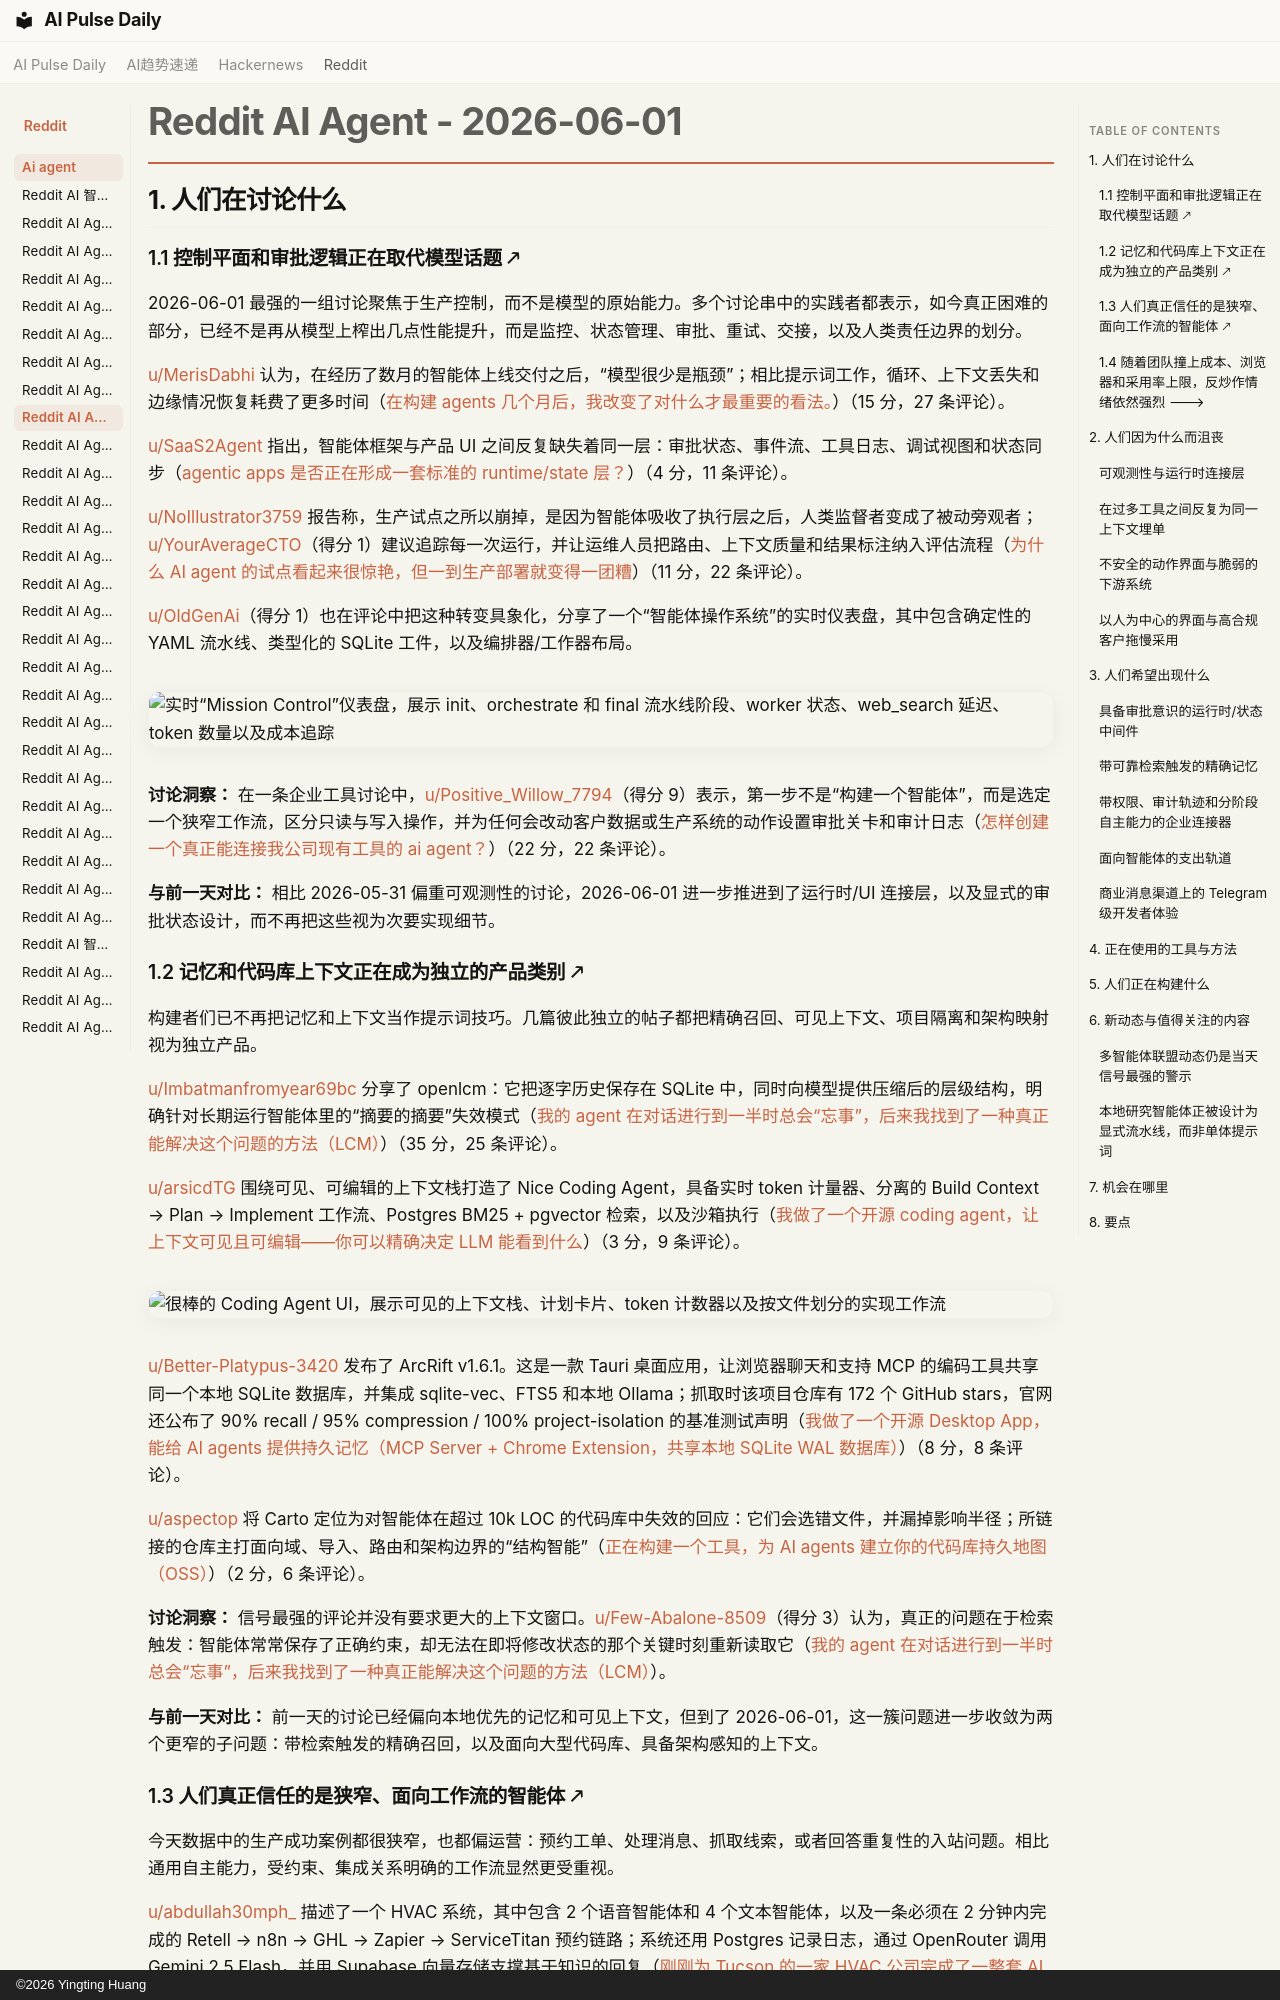

repository: vibewatch/vibewatch.github.io · page: reddit/ai-agent/2026-06-01.zh/index.html · generator: mkdocs · copyright: ©2026 Yingting Huang

# Reddit AI Agent - 2026-06-01

## 1. 人们在讨论什么

### 1.1 控制平面和审批逻辑正在取代模型话题 🡕

2026-06-01 最强的一组讨论聚焦于生产控制，而不是模型的原始能力。多个讨论串中的实践者都表示，如今真正困难的部分，已经不是再从模型上榨出几点性能提升，而是监控、状态管理、审批、重试、交接，以及人类责任边界的划分。

[u/MerisDabhi](https://www.reddit.com/user/MerisDabhi) 认为，在经历了数月的智能体上线交付之后，“模型很少是瓶颈”；相比提示词工作，循环、上下文丢失和边缘情况恢复耗费了更多时间（[在构建 agents 几个月后，我改变了对什么才最重要的看法。](https://www.reddit.com/r/AI_Agents/comments/1tslmcs/after_months_of_building_agents_ive_changed_my/)）（15 分，27 条评论）。

[u/SaaS2Agent](https://www.reddit.com/user/SaaS2Agent) 指出，智能体框架与产品 UI 之间反复缺失着同一层：审批状态、事件流、工具日志、调试视图和状态同步（[agentic apps 是否正在形成一套标准的 runtime/state 层？](https://www.reddit.com/r/aiagents/comments/1ttdquc/is_there_a_standard_runtimestate_layer_emerging/)）（4 分，11 条评论）。

[u/NoIllustrator3759](https://www.reddit.com/user/NoIllustrator3759) 报告称，生产试点之所以崩掉，是因为智能体吸收了执行层之后，人类监督者变成了被动旁观者；[u/YourAverageCTO](https://www.reddit.com/user/YourAverageCTO)（得分 1）建议追踪每一次运行，并让运维人员把路由、上下文质量和结果标注纳入评估流程（[为什么 AI agent 的试点看起来很惊艳，但一到生产部署就变得一团糟](https://www.reddit.com/r/AI_Agents/comments/1tt7b28/why_ai_agent_pilots_feel_amazing_but_production/)）（11 分，22 条评论）。

[u/OldGenAi](https://www.reddit.com/user/OldGenAi)（得分 1）也在评论中把这种转变具象化，分享了一个“智能体操作系统”的实时仪表盘，其中包含确定性的 YAML 流水线、类型化的 SQLite 工件，以及编排器/工作器布局。

![实时“Mission Control”仪表盘，展示 init、orchestrate 和 final 流水线阶段、worker 状态、web_search 延迟、token 数量以及成本追踪](https://preview.redd.it/6lb18crgoh4h1.png?width=2560&format=png&auto=webp&s=61450241675b786316d613695a101dda4bcd8ea3)

**讨论洞察：** 在一条企业工具讨论中，[u/Positive_Willow_7794](https://www.reddit.com/user/Positive_Willow_7794)（得分 9）表示，第一步不是“构建一个智能体”，而是选定一个狭窄工作流，区分只读与写入操作，并为任何会改动客户数据或生产系统的动作设置审批关卡和审计日志（[怎样创建一个真正能连接我公司现有工具的 ai agent？](https://www.reddit.com/r/AI_Agents/comments/1ttey3q/how_to_create_an_ai_agent_that_actually_connects/)）（22 分，22 条评论）。

**与前一天对比：** 相比 2026-05-31 偏重可观测性的讨论，2026-06-01 进一步推进到了运行时/UI 连接层，以及显式的审批状态设计，而不再把这些视为次要实现细节。

### 1.2 记忆和代码库上下文正在成为独立的产品类别 🡕

构建者们已不再把记忆和上下文当作提示词技巧。几篇彼此独立的帖子都把精确召回、可见上下文、项目隔离和架构映射视为独立产品。

[u/Imbatmanfromyear69bc](https://www.reddit.com/user/Imbatmanfromyear69bc) 分享了 openlcm：它把逐字历史保存在 SQLite 中，同时向模型提供压缩后的层级结构，明确针对长期运行智能体里的“摘要的摘要”失效模式（[我的 agent 在对话进行到一半时总会“忘事”，后来我找到了一种真正能解决这个问题的方法（LCM）](https://www.reddit.com/r/AI_Agents/comments/1ttgkg9/my_agent_kept_forgetting_things_midconversation/)）（35 分，25 条评论）。

[u/arsicdTG](https://www.reddit.com/user/arsicdTG) 围绕可见、可编辑的上下文栈打造了 Nice Coding Agent，具备实时 token 计量器、分离的 Build Context → Plan → Implement 工作流、Postgres BM25 + pgvector 检索，以及沙箱执行（[我做了一个开源 coding agent，让上下文可见且可编辑——你可以精确决定 LLM 能看到什么](https://www.reddit.com/r/AI_Agents/comments/1tt077k/i_built_an_opensource_coding_agent_that_makes/)）（3 分，9 条评论）。

![很棒的 Coding Agent UI，展示可见的上下文栈、计划卡片、token 计数器以及按文件划分的实现工作流](https://preview.redd.it/sk48g0uj3i4h1.png?width=2920&format=png&auto=webp&s=ae149c525663cfd08edd6c73acc77de754ff3e32)

[u/Better-Platypus-3420](https://www.reddit.com/user/Better-Platypus-3420) 发布了 ArcRift v1.6.1。这是一款 Tauri 桌面应用，让浏览器聊天和支持 MCP 的编码工具共享同一个本地 SQLite 数据库，并集成 sqlite-vec、FTS5 和本地 Ollama；抓取时该项目仓库有 172 个 GitHub stars，官网还公布了 90% recall / 95% compression / 100% project-isolation 的基准测试声明（[我做了一个开源 Desktop App，能给 AI agents 提供持久记忆（MCP Server + Chrome Extension，共享本地 SQLite WAL 数据库）](https://www.reddit.com/r/aiagents/comments/1tt2u9x/i_built_an_opensource_desktop_app_that_gives_ai/)）（8 分，8 条评论）。

[u/aspectop](https://www.reddit.com/user/aspectop) 将 Carto 定位为对智能体在超过 10k LOC 的代码库中失效的回应：它们会选错文件，并漏掉影响半径；所链接的仓库主打面向域、导入、路由和架构边界的“结构智能”（[正在构建一个工具，为 AI agents 建立你的代码库持久地图（OSS）](https://www.reddit.com/r/AI_Agents/comments/1tsxmc6/building_a_tool_that_builds_persistent_map_of/)）（2 分，6 条评论）。

**讨论洞察：** 信号最强的评论并没有要求更大的上下文窗口。[u/Few-Abalone-8509](https://www.reddit.com/user/Few-Abalone-8509)（得分 3）认为，真正的问题在于检索触发：智能体常常保存了正确约束，却无法在即将修改状态的那个关键时刻重新读取它（[我的 agent 在对话进行到一半时总会“忘事”，后来我找到了一种真正能解决这个问题的方法（LCM）](https://www.reddit.com/r/AI_Agents/comments/1ttgkg9/my_agent_kept_forgetting_things_midconversation/)）。

**与前一天对比：** 前一天的讨论已经偏向本地优先的记忆和可见上下文，但到了 2026-06-01，这一簇问题进一步收敛为两个更窄的子问题：带检索触发的精确召回，以及面向大型代码库、具备架构感知的上下文。
